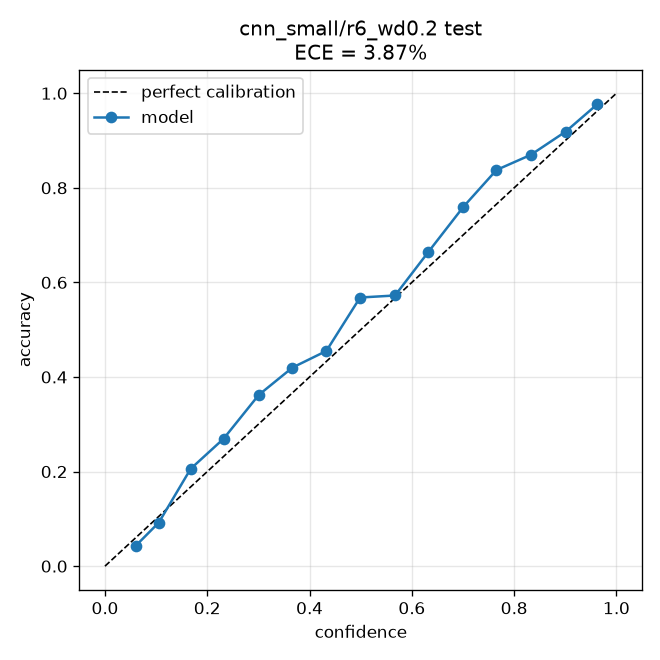

Values plotted in this chart, from the file beside it:
bin_lo, bin_hi, confidence, accuracy, fraction
0.0, 0.06667, 0.06052, 0.04348, 0.00397
0.06667, 0.1333, 0.1052, 0.09213, 0.08992
0.1333, 0.2, 0.1676, 0.2059, 0.1291
0.2, 0.2667, 0.2319, 0.2694, 0.1224
0.2667, 0.3333, 0.3007, 0.3621, 0.1001
0.3333, 0.4, 0.3665, 0.4199, 0.08509
0.4, 0.4667, 0.4328, 0.455, 0.06714
0.4667, 0.5333, 0.4988, 0.5681, 0.06593
0.5333, 0.6, 0.5671, 0.5723, 0.05368
0.6, 0.6667, 0.6323, 0.6644, 0.05091
0.6667, 0.7333, 0.7009, 0.76, 0.05178
0.7333, 0.8, 0.7655, 0.8377, 0.03935
0.8, 0.8667, 0.8325, 0.8697, 0.04902
0.8667, 0.9333, 0.9011, 0.9191, 0.04695
0.9333, 1.0, 0.9626, 0.9768, 0.0447
